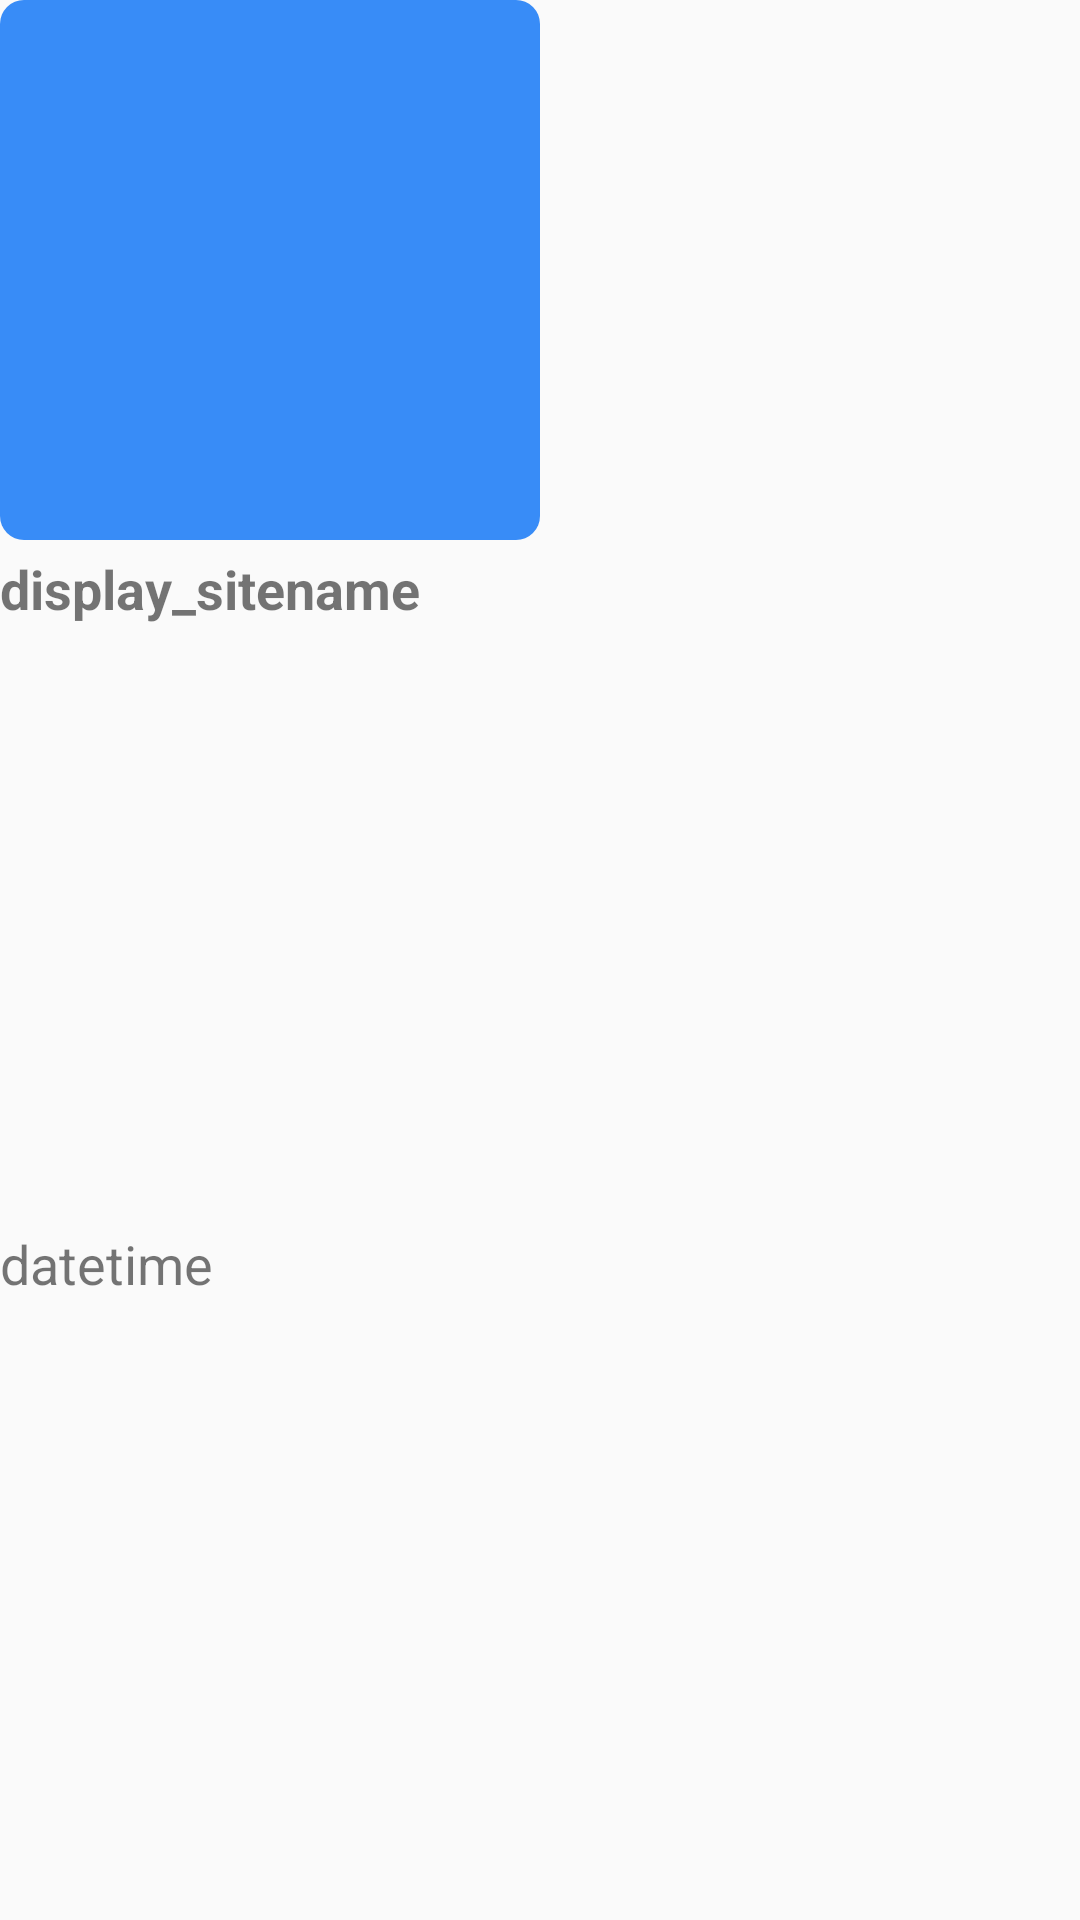

Android layout source for this screen:
<!-- AndroidManifest.xml: application theme Theme.Search -->
<!-- res/layout/item.xml -->
<?xml version="1.0" encoding="utf-8"?>
<androidx.constraintlayout.widget.ConstraintLayout xmlns:android="http://schemas.android.com/apk/res/android"
    xmlns:app="http://schemas.android.com/apk/res-auto"
    xmlns:tools="http://schemas.android.com/tools"
    android:layout_width="match_parent"
    android:layout_height="wrap_content">

    <ImageView
        android:id="@+id/iv_thumbnail"
        android:layout_width="180dp"
        android:layout_height="180dp"
        android:src="@drawable/btn_search"
        app:layout_constraintStart_toStartOf="parent"
        app:layout_constraintTop_toTopOf="parent" />

    <TextView
        android:id="@+id/tv_sitename"
        android:layout_width="wrap_content"
        android:layout_height="wrap_content"
        android:layout_marginTop="4dp"
        android:text="display_sitename"
        android:textSize="18sp"
        android:textStyle="bold"
        app:layout_constraintStart_toStartOf="@+id/iv_thumbnail"
        app:layout_constraintTop_toBottomOf="@+id/iv_thumbnail" />

    <TextView
        android:id="@+id/tv_datetime"
        android:layout_width="wrap_content"
        android:layout_height="wrap_content"
        android:layout_marginTop="4dp"
        android:layout_marginBottom="10dp"
        android:text="datetime"
        android:textSize="18sp"
        app:layout_constraintBottom_toBottomOf="parent"
        app:layout_constraintStart_toStartOf="@+id/tv_sitename"
        app:layout_constraintTop_toBottomOf="@+id/tv_sitename" />

    <ImageView

        android:visibility="invisible"
        android:id="@+id/iv_like"
        android:layout_width="wrap_content"
        android:layout_height="wrap_content"
        android:layout_marginTop="8dp"
        android:layout_marginEnd="8dp"
        app:layout_constraintEnd_toEndOf="@+id/iv_thumbnail"
        app:layout_constraintTop_toTopOf="@+id/iv_thumbnail"
        android:src="@drawable/star" />


</androidx.constraintlayout.widget.ConstraintLayout>
<!-- resources referenced by this layout -->
<resources>
  <!-- drawable btn_search (drawable) -->
  <?xml version="1.0" encoding="utf-8"?>
  <shape xmlns:android="http://schemas.android.com/apk/res/android"
      android:shape="rectangle">
      <solid android:color="#388CF7"/>
      <corners android:radius="8dp"/>
  </shape>
  <style name="Theme.Search" parent="Base.Theme.Search" />
  <style name="Base.Theme.Search" parent="Theme.AppCompat.DayNight.NoActionBar">
          
          
      </style>
</resources>
